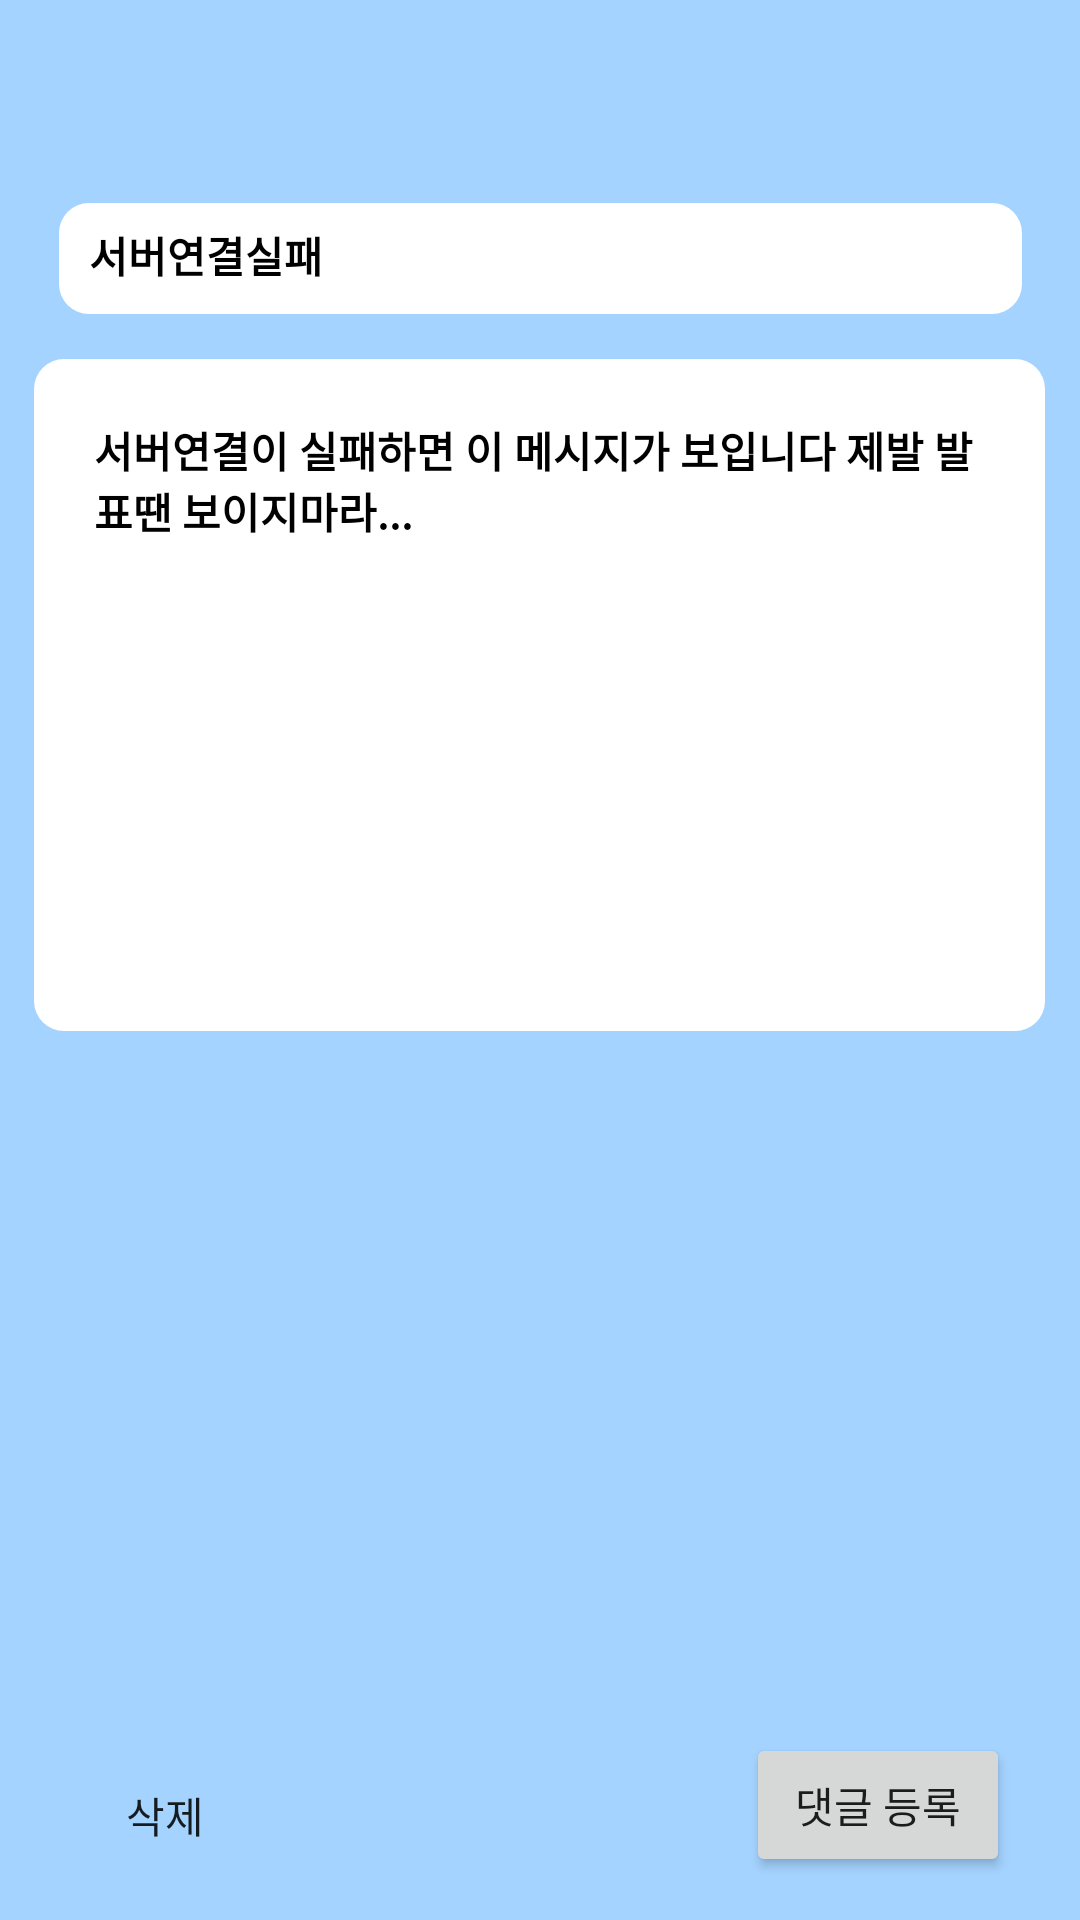

Write the Android layout XML for this screen, with the resource values it uses.
<!-- AndroidManifest.xml: application theme Theme.SemyungPage -->
<!-- res/layout/see_post.xml -->
<?xml version="1.0" encoding="utf-8"?>
<androidx.constraintlayout.widget.ConstraintLayout xmlns:android="http://schemas.android.com/apk/res/android"
    xmlns:app="http://schemas.android.com/apk/res-auto"
    xmlns:tools="http://schemas.android.com/tools"
    android:layout_width="match_parent"
    android:layout_height="match_parent"
    android:background="#AA77BEFF">

    <TextView
        android:id="@+id/seeTitle"
        android:layout_width="321dp"
        android:layout_height="37dp"
        android:background="@drawable/button_white"
        android:paddingStart="10dp"
        android:paddingTop="7dp"
        android:text="서버연결실패"
        android:textColor="@color/black"
        android:textStyle="bold"
        app:layout_constraintBottom_toBottomOf="parent"
        app:layout_constraintEnd_toEndOf="parent"
        app:layout_constraintStart_toStartOf="parent"
        app:layout_constraintTop_toTopOf="parent"
        app:layout_constraintVertical_bias="0.112" />

    <TextView
        android:id="@+id/seeMain"
        android:layout_width="337dp"
        android:layout_height="224dp"
        android:background="@drawable/button_white"
        android:padding="20dp"
        android:text="서버연결이 실패하면 이 메시지가 보입니다 제발 발표땐 보이지마라..."
        android:textColor="@color/black"
        android:textStyle="bold"
        app:layout_constraintBottom_toBottomOf="parent"
        app:layout_constraintEnd_toEndOf="parent"
        app:layout_constraintHorizontal_bias="0.488"
        app:layout_constraintStart_toStartOf="parent"
        app:layout_constraintTop_toTopOf="parent"
        app:layout_constraintVertical_bias="0.288" />

    <ListView
        android:id="@+id/postComment"
        android:layout_width="355dp"
        android:layout_height="190dp"
        android:padding="10dp"
        app:layout_constraintBottom_toBottomOf="parent"
        app:layout_constraintEnd_toEndOf="parent"
        app:layout_constraintHorizontal_bias="0.46"
        app:layout_constraintStart_toStartOf="parent"
        app:layout_constraintTop_toTopOf="parent"
        app:layout_constraintVertical_bias="0.83" />

    <Button
        android:id="@+id/addComment"
        android:layout_width="wrap_content"
        android:layout_height="wrap_content"
        android:text="댓글 등록"
        android:onClick="goAddComments"
        app:layout_constraintBottom_toBottomOf="parent"
        app:layout_constraintEnd_toEndOf="parent"
        app:layout_constraintHorizontal_bias="0.914"
        app:layout_constraintStart_toStartOf="parent"
        app:layout_constraintTop_toTopOf="parent"
        app:layout_constraintVertical_bias="0.976" />

    <Button
        android:id="@+id/sis"
        android:layout_width="66dp"
        android:layout_height="56dp"
        android:background="@drawable/sis"
        android:text="삭제"
        android:onClick="sis"
        app:layout_constraintBottom_toBottomOf="parent"
        app:layout_constraintEnd_toEndOf="parent"
        app:layout_constraintHorizontal_bias="0.075"
        app:layout_constraintStart_toStartOf="parent"
        app:layout_constraintTop_toTopOf="parent"
        app:layout_constraintVertical_bias="0.988" />



</androidx.constraintlayout.widget.ConstraintLayout>
<!-- resources referenced by this layout -->
<resources>
  <!-- drawable button_white (drawable) -->
  <?xml version="1.0" encoding="utf-8"?>
  <shape xmlns:android="http://schemas.android.com/apk/res/android">
      <solid android:color="#FFffff" /> 
      <corners android:radius="10dp" /> 
  </shape>
  <style name="Theme.SemyungPage" parent="Theme.MaterialComponents.DayNight.DarkActionBar">
          
          <item name="colorPrimary">@color/purple_500</item>
          <item name="colorPrimaryVariant">@color/purple_700</item>
          <item name="colorOnPrimary">@color/white</item>
          
          <item name="colorSecondary">@color/teal_200</item>
          <item name="colorSecondaryVariant">@color/teal_700</item>
          <item name="colorOnSecondary">@color/black</item>
          
          <item name="android:statusBarColor">?attr/colorPrimaryVariant</item>
  
          
          <item name="windowNoTitle">true</item>
          <item name="android:windowFullscreen">true</item>
      </style>
  <!-- not gathered from this repository: default colours our renderer supplied (Android Studio template values) -->
  <color name="purple_500">#FF6200EE</color>
  <color name="purple_700">#FF3700B3</color>
  <color name="teal_200">#FF03DAC5</color>
  <color name="teal_700">#FF018786</color>
  <color name="black">#FF000000</color>
  <color name="white">#FFFFFFFF</color>
</resources>
